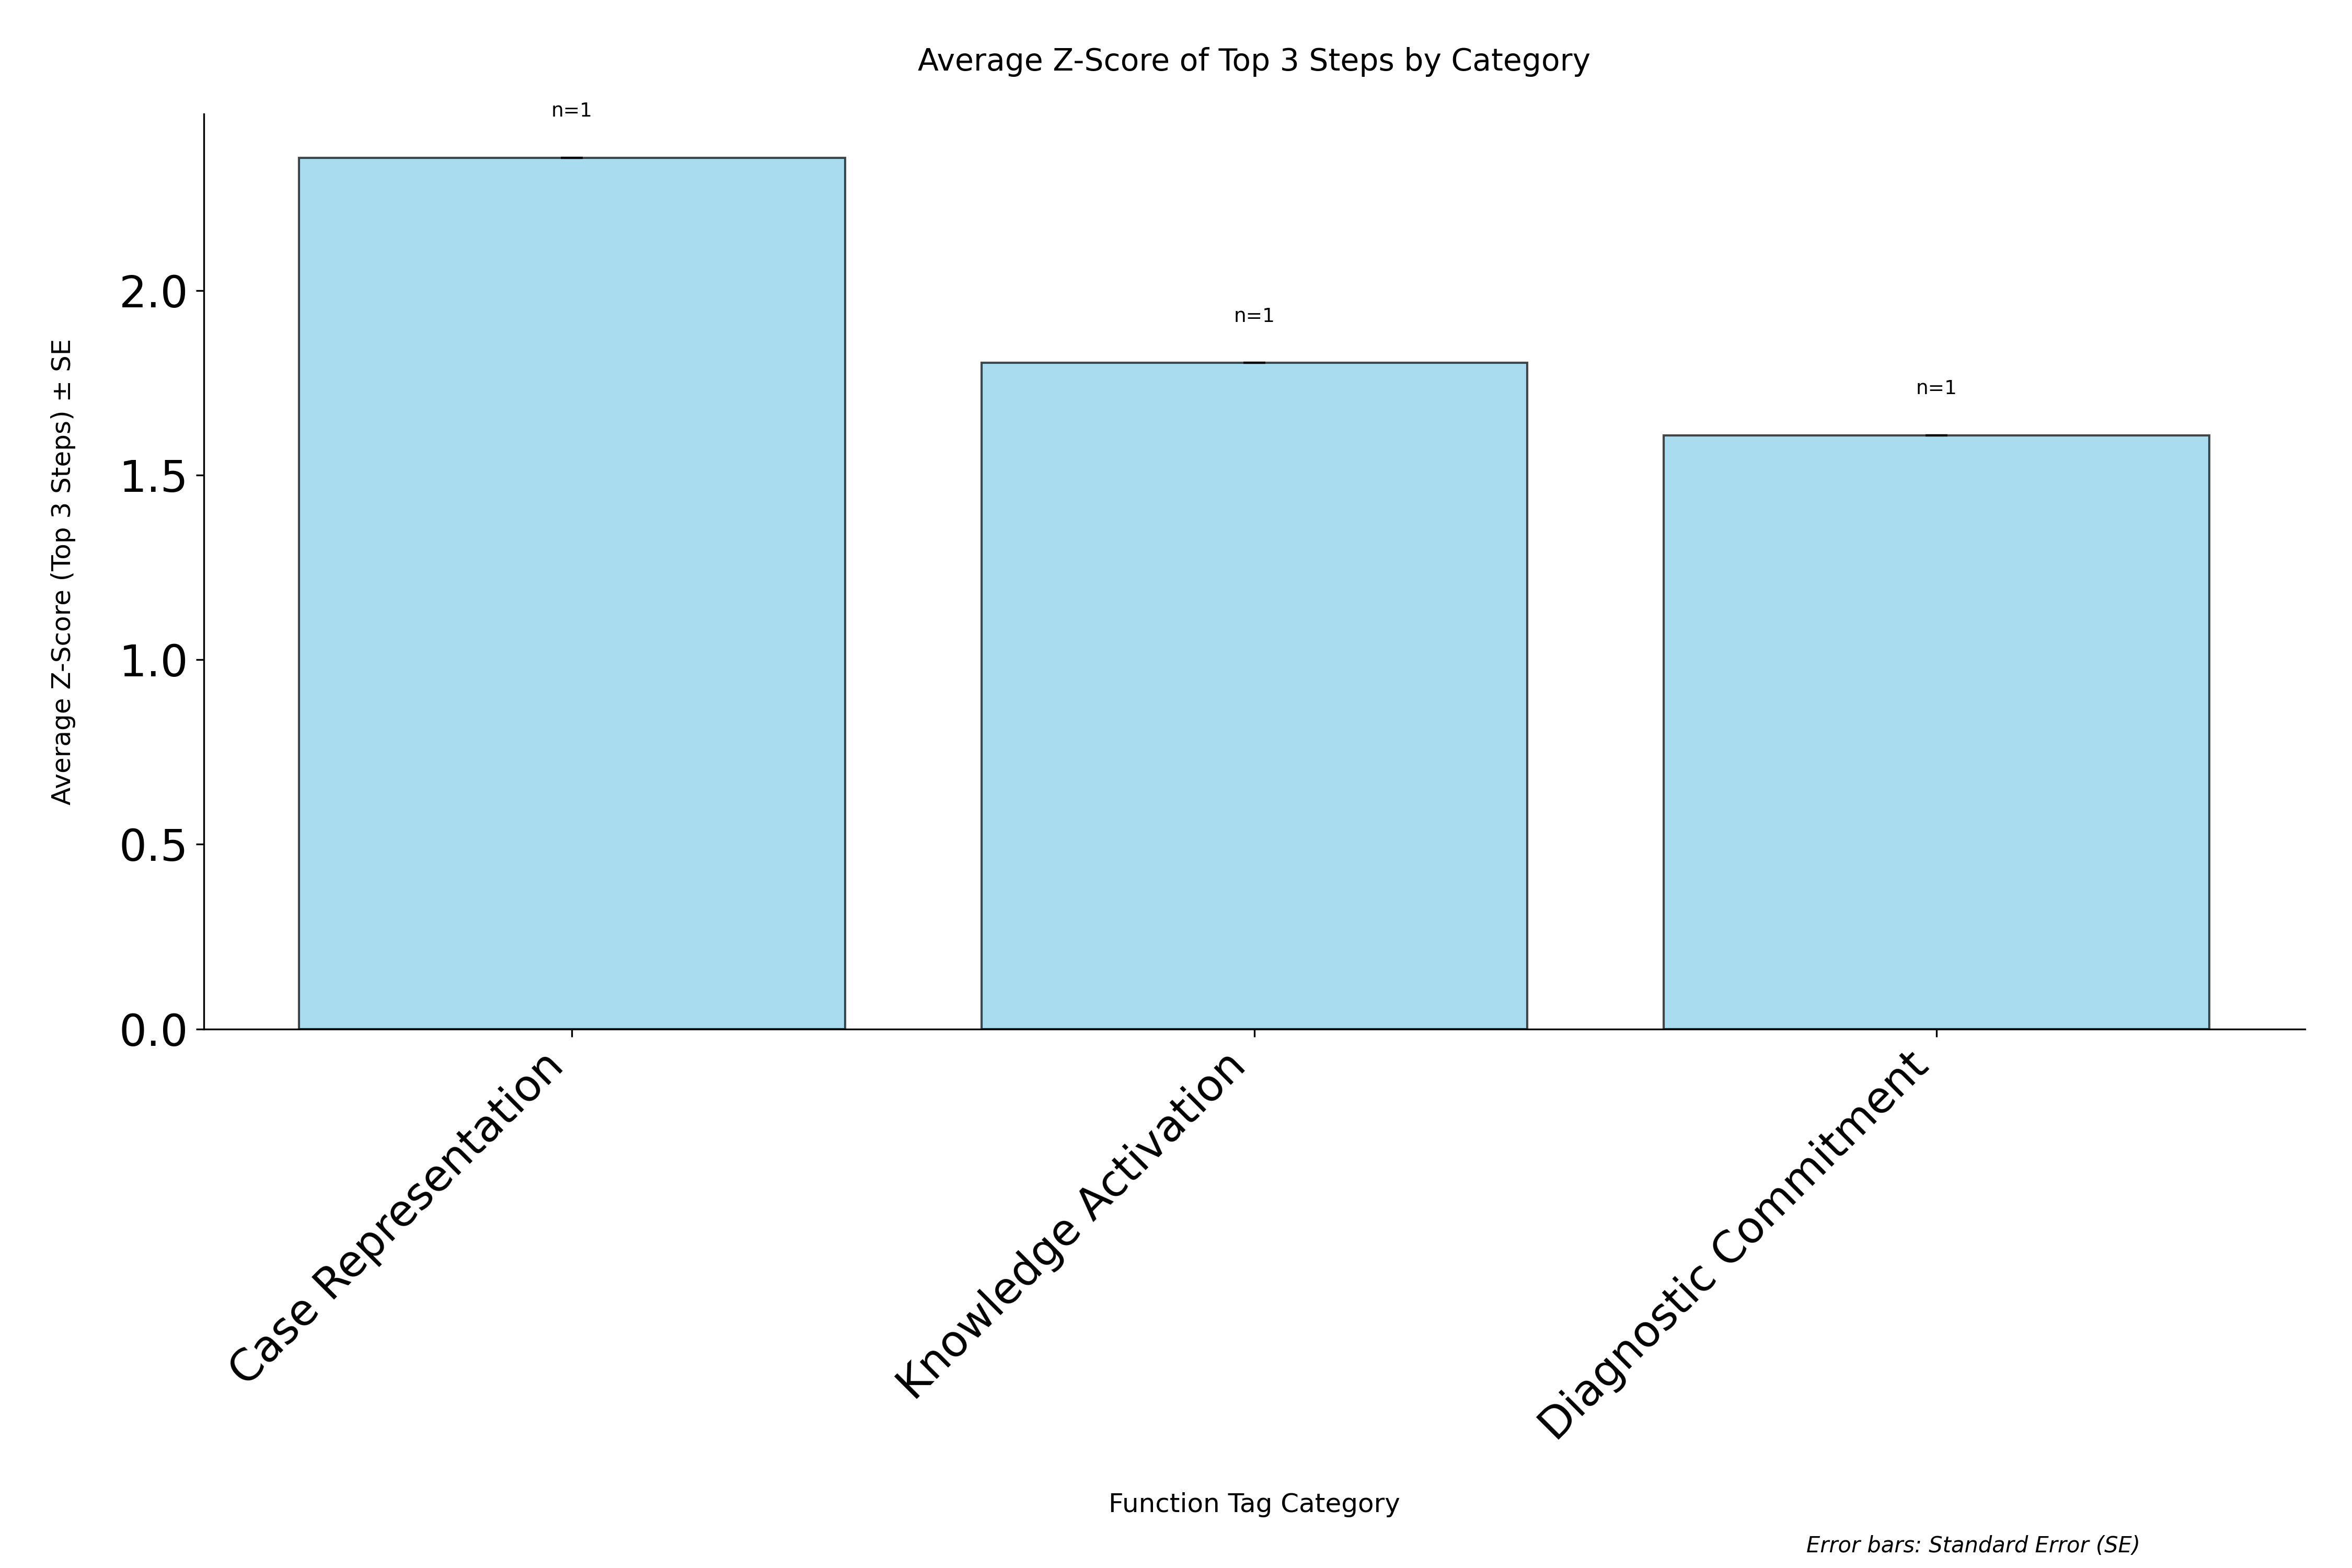

The file beside this chart, header and first rows:
category, avg_zscore, std_zscore, standard_error, count
Case Representation, 2.359, 0.0, 0.0, 1
Knowledge Activation, 1.803, 0.0, 0.0, 1
Diagnostic Commitment, 1.608, 0.0, 0.0, 1
